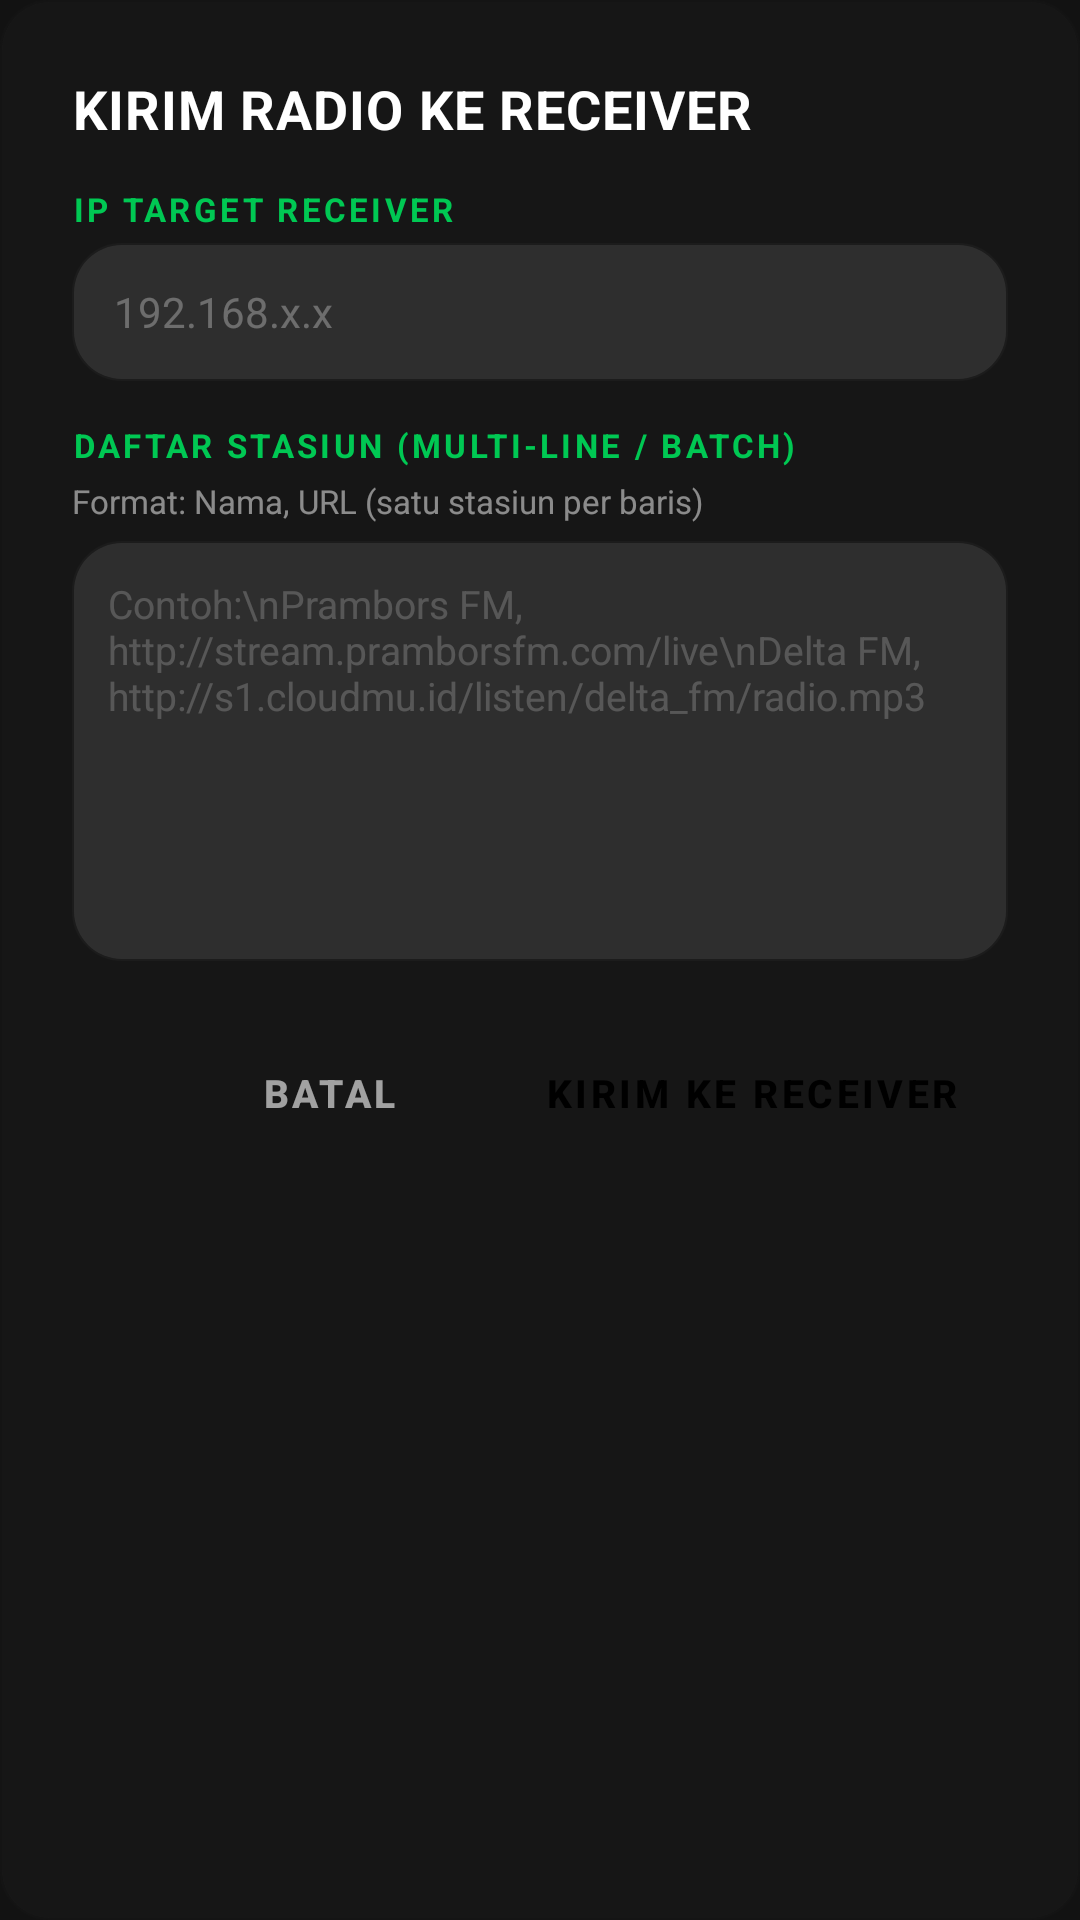

The Android layout XML behind this screen, and the referenced resources:
<!-- AndroidManifest.xml: application theme Theme.AMPLIFIERPRO -->
<!-- res/layout/dialog_send_radio.xml -->
<?xml version="1.0" encoding="utf-8"?>
<LinearLayout xmlns:android="http://schemas.android.com/apk/res/android"
    xmlns:app="http://schemas.android.com/apk/res-auto"
    android:layout_width="match_parent"
    android:layout_height="wrap_content"
    android:orientation="vertical"
    android:paddingHorizontal="24dp"
    android:paddingTop="24dp"
    android:paddingBottom="20dp"
    android:background="@drawable/section_background"
    android:backgroundTint="#161616">

    <TextView
        android:layout_width="wrap_content"
        android:layout_height="wrap_content"
        android:text="KIRIM RADIO KE RECEIVER"
        android:textColor="@color/white"
        android:textSize="18sp"
        android:textStyle="bold"
        android:letterSpacing="0.02"
        android:layout_marginBottom="6dp" />

    <TextView
        android:layout_width="wrap_content"
        android:layout_height="wrap_content"
        android:text="IP TARGET RECEIVER"
        android:textColor="@color/accent_green"
        android:textSize="11sp"
        android:textStyle="bold"
        android:letterSpacing="0.1"
        android:layout_marginTop="8dp"
        android:layout_marginBottom="4dp" />

    <EditText
        android:id="@+id/etTargetReceiverIp"
        android:layout_width="match_parent"
        android:layout_height="46dp"
        android:background="@drawable/section_background"
        android:backgroundTint="#1AFFFFFF"
        android:hint="192.168.x.x"
        android:paddingHorizontal="14dp"
        android:textColor="@color/white"
        android:textColorHint="#4DFFFFFF"
        android:textSize="14sp"
        android:singleLine="true"
        android:inputType="textUri" />

    <TextView
        android:layout_width="wrap_content"
        android:layout_height="wrap_content"
        android:text="DAFTAR STASIUN (MULTI-LINE / BATCH)"
        android:textColor="@color/accent_green"
        android:textSize="11sp"
        android:textStyle="bold"
        android:letterSpacing="0.1"
        android:layout_marginTop="14dp"
        android:layout_marginBottom="4dp" />

    <TextView
        android:layout_width="wrap_content"
        android:layout_height="wrap_content"
        android:text="Format: Nama, URL (satu stasiun per baris)"
        android:textColor="#80FFFFFF"
        android:textSize="11sp"
        android:layout_marginBottom="6dp" />

    <EditText
        android:id="@+id/etSendRadioStations"
        android:layout_width="match_parent"
        android:layout_height="140dp"
        android:background="@drawable/section_background"
        android:backgroundTint="#1AFFFFFF"
        android:hint="Contoh:\nPrambors FM, http://stream.pramborsfm.com/live\nDelta FM, http://s1.cloudmu.id/listen/delta_fm/radio.mp3"
        android:gravity="top|start"
        android:padding="12dp"
        android:textColor="@color/white"
        android:textColorHint="#33FFFFFF"
        android:textSize="13sp"
        android:inputType="textMultiLine|textNoSuggestions"
        android:scrollbars="vertical" />

    <LinearLayout
        android:layout_width="match_parent"
        android:layout_height="wrap_content"
        android:layout_marginTop="20dp"
        android:gravity="end"
        android:orientation="horizontal">

        <Button
            android:id="@+id/btnCancelSendRadio"
            style="@style/Widget.MaterialComponents.Button.TextButton"
            android:layout_width="wrap_content"
            android:layout_height="wrap_content"
            android:text="BATAL"
            android:textColor="#99FFFFFF"
            android:textSize="13sp"
            android:textStyle="bold" />

        <Button
            android:id="@+id/btnConfirmSendRadio"
            style="@style/Widget.MaterialComponents.Button.UnelevatedButton"
            android:layout_width="wrap_content"
            android:layout_height="wrap_content"
            android:layout_marginStart="12dp"
            android:backgroundTint="@color/accent_green"
            android:text="KIRIM KE RECEIVER"
            android:textColor="@color/black"
            android:textSize="13sp"
            android:textStyle="bold"
            app:cornerRadius="10dp" />
    </LinearLayout>

</LinearLayout>
<!-- resources referenced by this layout -->
<resources>
  <color name="accent_green">#00C853</color>
  <color name="black">#FF000000</color>
  <color name="white">#FFFFFFFF</color>
  <!-- drawable section_background (drawable) -->
  <?xml version="1.0" encoding="utf-8"?>
  <shape xmlns:android="http://schemas.android.com/apk/res/android">
      <solid android:color="#1A1A1A" />
      <corners android:radius="16dp" />
      <stroke android:width="1.2dp" android:color="#33FFFFFF" />
  </shape>
  <style name="Theme.AMPLIFIERPRO" parent="Theme.MaterialComponents.DayNight.NoActionBar">
          
          <item name="android:statusBarColor">@android:color/transparent</item>
          <item name="android:windowLightStatusBar">false</item>
          <item name="colorPrimary">@color/accent_green</item>
          <item name="colorSecondary">@color/accent_yellow</item>
          <item name="android:windowBackground">@color/dark_background</item>
          <item name="android:forceDarkAllowed" tools:targetApi="q">false</item>
          <item name="android:navigationBarColor">@android:color/transparent</item>
          <item name="android:windowLightNavigationBar" tools:targetApi="27">false</item>
  
          
          <item name="materialAlertDialogTheme">@style/CustomAlertDialog</item>
      </style>
  <color name="accent_yellow">#FFAB00</color>
  <color name="dark_background">#121212</color>
  <style name="CustomAlertDialog" parent="Theme.MaterialComponents.DayNight.Dialog.Alert">
          <item name="android:windowBackground">@android:color/transparent</item>
          <item name="android:windowFrame">@null</item>
          <item name="android:windowIsFloating">true</item>
          <item name="android:windowContentOverlay">@null</item>
          <item name="android:backgroundDimEnabled">true</item>
          <item name="android:windowAnimationStyle">@android:style/Animation.Dialog</item>
          <item name="android:forceDarkAllowed">false</item>
      </style>
</resources>
